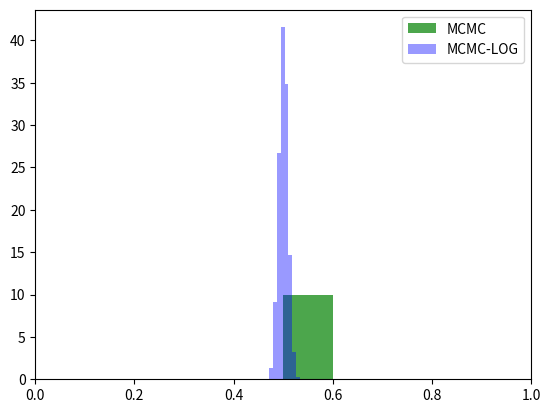

Recreate this plot in Python.
import numpy as np
from scipy.stats import gaussian_kde
import matplotlib
import matplotlib.pyplot as plt

# class defining the posterior distribution for the coin flip example
class target_coin_flip():
    def __init__(self, NN, NH):
        self.NN = NN # number of tosses
        self.NH = NH # number of heads
    def evaluate(self, H):
        # samples from the posterior
        pH=1 if (H>=0 and H<=1) else 0.0
        return np.power(H,self.NH)*np.power(1-H,self.NN-self.NH)*pH

#class defining the logarithmic representation of the posterior
class target_log_coin_flip():
    # TODO : use the "target_coin_flip" class as a starting point
    #        and edit appropriately to convert to logarithmic scale
    def __init__(self, num_tosses, num_heads):
        self.num_tosses = num_tosses
        self.num_heads = num_heads
        self.num_tails = num_tosses - num_heads
        
    def evaluate(self, H):
        # samples from the posterior
        if 0.0 <= H <= 1.0:
            log_pH = 0.0
        else:
            log_pH = -np.inf
        
        if H <= 0:
            log_H = -np.inf
        else:
            log_H = np.log(H)
            
        if H >= 1:
            log_1_H = -np.inf
        else:
            log_1_H = np.log(1 - H)
            
        return self.num_heads * log_H + self.num_tails * log_1_H + log_pH
    
def MCMC(target, starting_sample, num_iters=1e6, burnin=1e4):
    print("Running MCMC")
    # Markov Chain Monte Carlo (MCMC) - Metropolis
    current_sample = starting_sample
    # proposal distribution is a Gaussian with mean 0.0 and std 0.1
    proposal_mean = 0.0
    proposal_sigma = 0.1
    samples = []
    samples.append(starting_sample)
    for iter_ in range(int(num_iters)):
        # GENERATION BASED ON PROPOSAL
        next_sample_candidate = current_sample + proposal_mean + np.random.randn()*proposal_sigma
        # ACCEPTANCE PROBABILITY - Metropolis
        acceptance_prob = np.min([1.0, target.evaluate(next_sample_candidate)/(target.evaluate(current_sample))])
        # ACCEPT OR REJECT with uniform probability
        temp = np.random.rand()
        if temp <= acceptance_prob:
            # ACCEPTING THE CANDIDATE SAMPLE
            samples.append(next_sample_candidate)
            current_sample = next_sample_candidate
        else:
            samples.append(current_sample)
    if len(samples)>burnin:
        # keep only samples after burn-in iterations
        samples=samples[int(burnin):]
    else:
        raise ValueError("Number of samples {:} smaller than burnin period {:}.".format(len(samples), burnin))
    return samples


def MCMCLOG(logtarget, starting_sample, num_iters=1e6, burnin=1e4):
    print("Running MCMCMHLOG")
    # Markov Chain Monte Carlo (MCMC) - Metropolis Hastings 
    # TODO: start from the "MCMC" function above and edit whenever
    #       necessary to convert to logarithmic scale
    current_sample = starting_sample
    # proposal distribution is a Gaussian with mean 0.0 and std 0.1
    proposal_mean = 0.0
    proposal_sigma = 0.1
    samples = [starting_sample]
    for _ in range(int(num_iters)):
        # GENERATION BASED ON PROPOSAL
        next_sample_candidate = current_sample + proposal_mean + np.random.randn()*proposal_sigma
        # ACCEPTANCE PROBABILITY - Metropolis
        acceptance_prob = np.min([0.0, logtarget.evaluate(next_sample_candidate) - logtarget.evaluate(current_sample)])
        # ACCEPT OR REJECT with uniform probability
        temp = np.log(np.random.rand())
        if temp <= acceptance_prob:
            # ACCEPTING THE CANDIDATE SAMPLE
            samples.append(next_sample_candidate)
            current_sample = next_sample_candidate
        else:
            samples.append(current_sample)
    if len(samples)>burnin:
        # keep only samples after burn-in iterations
        samples=samples[int(burnin):]
    else:
        raise ValueError("Number of samples {:} smaller than burnin period {:}.".format(len(samples), burnin))
    return samples

if __name__ == "__main__":

    #IN NN TOSSES, NH TIMES HEAD (NN>=NH)
    NN = 3000 # NN = 300 / 3000 tosses
    NH = 1500 # NH = 150 / 1500 heads
    burnin = 1e2 # number of burn-in iterations
    num_iters = 1e5 # number of total MCMC iterations
    starting_sample = 0.5 # starting point for MCMC algorithm
    
    target = target_coin_flip(NN,NH)
    samples_mcmc = MCMC(target, starting_sample, num_iters, burnin)
    # plot histogram with samples drawn from posterior distribution with the MCMC algorithm
    plt.hist(samples_mcmc, density=True, facecolor='g', alpha=0.7, bins=10, label="MCMC") # if you're using python>3, use density=True instead of normed=True
    plt.xlim([0,1])
    plt.legend()

    target = target_log_coin_flip(NN,NH)
    samples_mcmclog = MCMCLOG(target, starting_sample, num_iters, burnin)
    plt.hist(samples_mcmclog, density=True, facecolor='b', alpha=0.4, bins=10, label="MCMC-LOG")
    plt.xlim([0,1])
    plt.legend()
    plt.show()